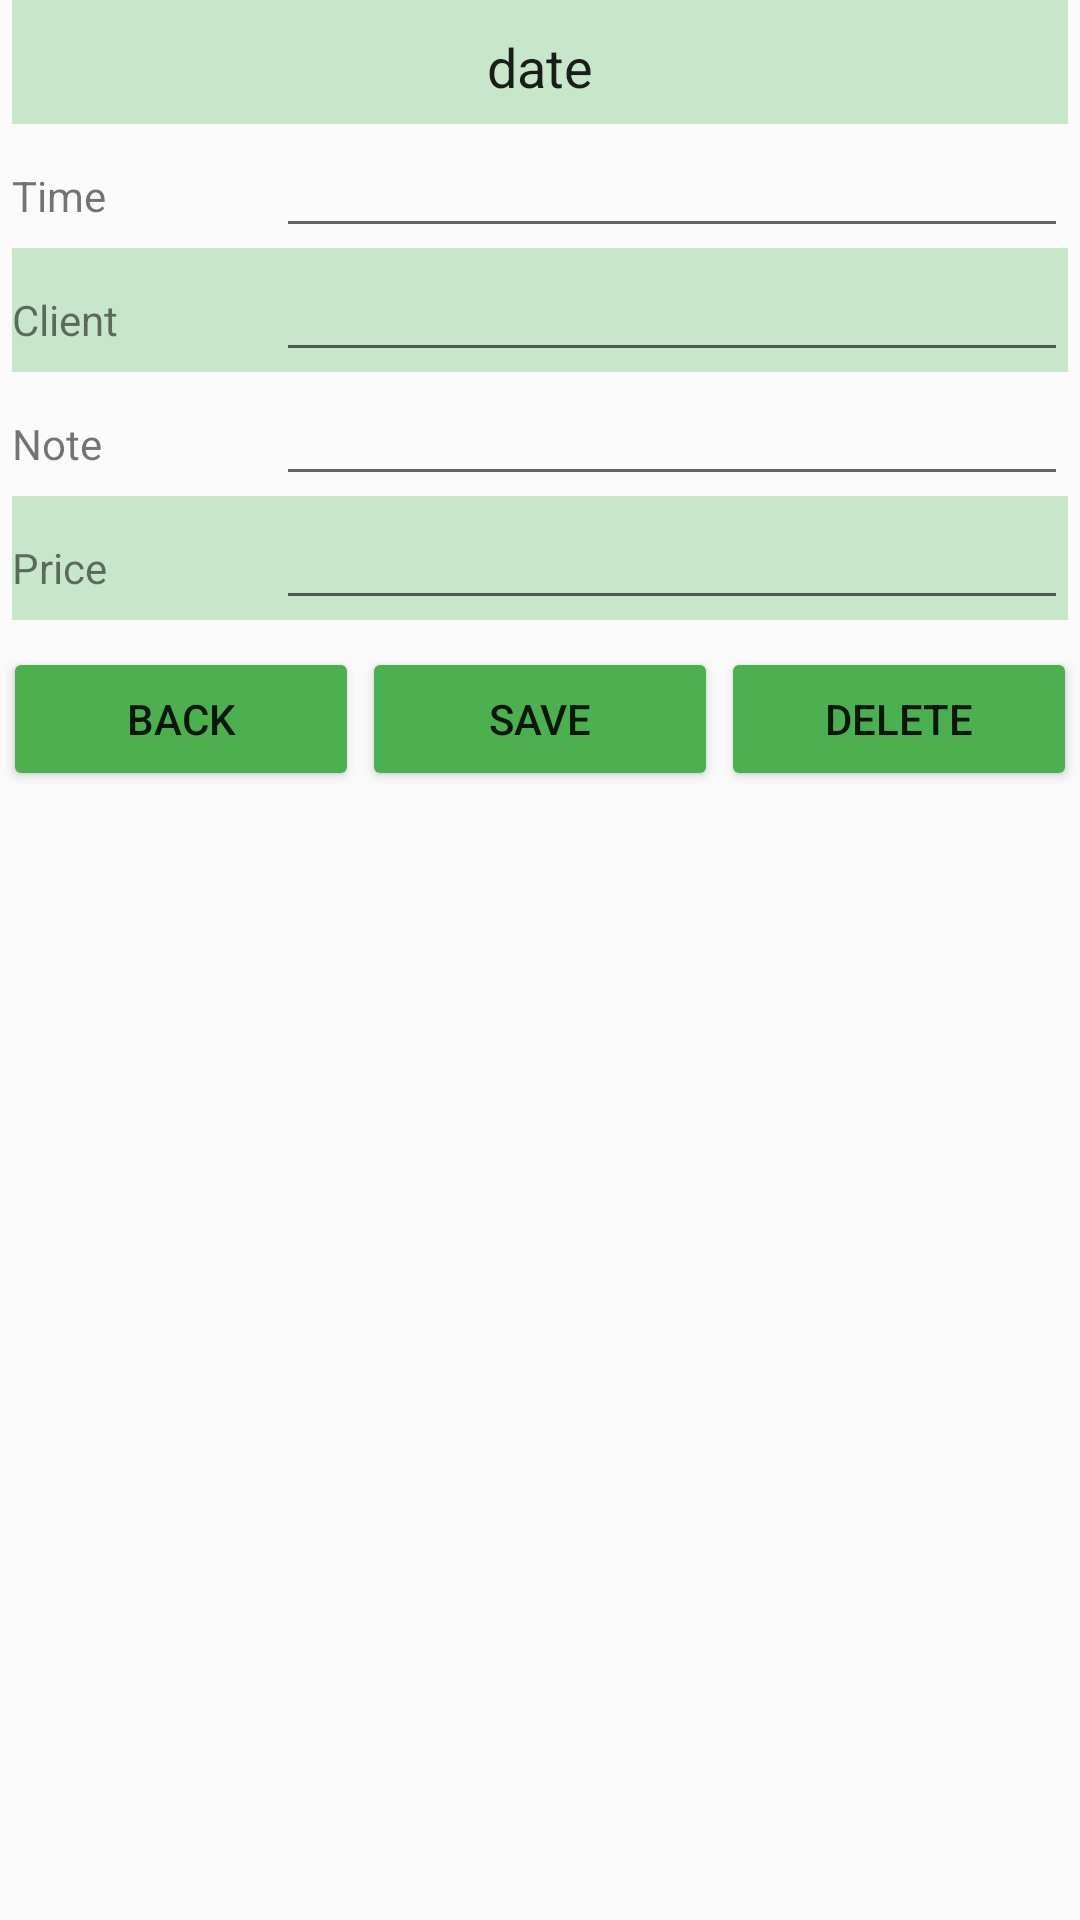

Write the Android layout XML for this screen, with the resource values it uses.
<!-- AndroidManifest.xml: application theme AppTheme -->
<!-- res/layout/activity_dbrecord.xml -->
<?xml version="1.0" encoding="utf-8"?>
    <LinearLayout xmlns:android="http://schemas.android.com/apk/res/android"
        xmlns:tools="http://schemas.android.com/tools"
        android:id="@+id/activity_dbrecord"
        android:layout_width="match_parent"
        android:layout_height="wrap_content"
        android:orientation="vertical"
        tools:context="com.example.myapplication.ActivityDBRecord"
        >
        <LinearLayout
            android:layout_width="match_parent"
            android:layout_height="wrap_content"
            android:orientation="horizontal"
            android:layout_marginRight="@dimen/layout_margin"
            android:layout_marginLeft="@dimen/layout_margin"
            android:background="@color/primary_light"
            >
            <TextView
                android:layout_height="wrap_content"
                android:layout_width="0dp"
                android:layout_weight="1"
                android:background="@drawable/left_arrow"
                android:onClick="onDecrDate"
                android:gravity="center"
                />
            <EditText
                android:layout_height="wrap_content"
                android:layout_width="0dp"
                android:layout_weight="2"
                android:id="@+id/date"
                android:text="date"
                android:gravity="center"
                android:cursorVisible="false"
                android:backgroundTint="@android:color/transparent"
                >
            </EditText>
            <TextView
                android:layout_height="wrap_content"
                android:layout_width="0dp"
                android:layout_weight="1"
                android:background="@drawable/right_arrow"
                android:onClick="onIncrDate"
                android:gravity="center"
                />
        </LinearLayout>
    <LinearLayout
        android:layout_width="match_parent"
        android:layout_height="wrap_content"
        android:orientation="horizontal"
        android:layout_marginRight="@dimen/layout_margin"
        android:layout_marginLeft="@dimen/layout_margin">
        <TextView
            android:layout_height="wrap_content"
            android:layout_width="0dp"
            android:layout_weight="1"
            android:text="@string/time"
            />
        <EditText
            android:layout_height="wrap_content"
            android:layout_width="0dp"
            android:layout_weight="3"
            android:id="@+id/time"
            android:onClick="showTimePickerDialog"
            >
        </EditText>
    </LinearLayout>
    <LinearLayout
        android:background="@color/primary_light"
        android:layout_width="match_parent"
        android:layout_height="wrap_content"
        android:orientation="horizontal"
        android:layout_marginRight="@dimen/layout_margin"
        android:layout_marginLeft="@dimen/layout_margin"
       >
        <TextView
            android:layout_height="wrap_content"
            android:layout_width="0dp"
            android:layout_weight="1"
            android:text="@string/client"
            />
        <EditText
            android:layout_height="wrap_content"
            android:layout_width="0dp"
            android:layout_weight="3"
            android:id="@+id/client"
            />
    </LinearLayout>
    <LinearLayout
            android:layout_width="match_parent"
            android:layout_height="wrap_content"
            android:orientation="horizontal"
            android:layout_marginRight="@dimen/layout_margin"
            android:layout_marginLeft="@dimen/layout_margin"
            >
        <TextView
            android:layout_height="wrap_content"
            android:layout_width="0dp"
            android:layout_weight="1"
            android:text="@string/note" />
        <EditText
            android:layout_height="wrap_content"
            android:layout_width="0dp"
            android:layout_weight="3"
            android:id="@+id/note"/>
        </LinearLayout>

    <LinearLayout

        android:background="@color/primary_light"
        android:layout_width="match_parent"
        android:layout_height="wrap_content"
        android:orientation="horizontal"
        android:layout_marginRight="@dimen/layout_margin"
        android:layout_marginLeft="@dimen/layout_margin"
        >
        <TextView
            android:layout_height="wrap_content"
            android:layout_width="0dp"
            android:layout_weight="1"
            android:text="@string/price"
            />
        <EditText
            android:layout_height="wrap_content"
            android:inputType="number"
            android:layout_width="0dp"
            android:layout_weight="3"
            android:id="@+id/price"/>
    </LinearLayout>
        <LinearLayout
            android:layout_marginTop="10dp"
            android:layout_width="match_parent"
            android:layout_height="wrap_content"
            android:orientation="horizontal"
            >

            <Button
                android:layout_margin="1dp"
                android:layout_width="0dp"
                android:layout_weight="1"
                android:layout_height="wrap_content"
                android:text="@string/back"
                android:id="@+id/button_back"
                android:onClick="onBack"
                android:layout_gravity="bottom"
                />
            <Button
                android:layout_marginTop="1dp"
                android:layout_marginBottom="1dp"
                android:layout_width="0dp"
                android:layout_weight="1"
                android:layout_height="wrap_content"
                android:text="@string/save"
                android:id="@+id/button_save"
                android:onClick="onSave"
                android:layout_gravity="bottom"
                 />
            <Button
                android:layout_margin="1dp"
                android:layout_width="0dp"
                android:layout_weight="1"
                android:layout_height="wrap_content"
                android:text="@string/del"
                android:id="@+id/button_del"
                android:onClick="onDel"
                android:layout_gravity="bottom"/>
        </LinearLayout>

    </LinearLayout>
<!-- resources referenced by this layout -->
<resources>
  <color name="primary_light">#C8E6C9</color>
  <dimen name="layout_margin">4dp</dimen>
  <string name="back">Back</string>
  <string name="client">Client</string>
  <string name="del">Delete</string>
  <string name="note">Note</string>
  <string name="price">Price</string>
  <string name="save">Save</string>
  <string name="time">Time</string>
  <style name="AppTheme" parent="Theme.AppCompat.Light.DarkActionBar">
          <item name="colorPrimary">@color/primary</item>
          <item name="colorPrimaryDark">@color/primary_dark</item>
          <item name="colorAccent">@color/accent</item>
          <item name="alertDialogCenterButtons">true</item>
          <item name="colorButtonNormal">@color/primary</item>
  
          
      </style>
  <color name="primary">#4CAF50</color>
  <color name="primary_dark">#388E3C</color>
  <color name="accent">#FF5722</color>
</resources>
